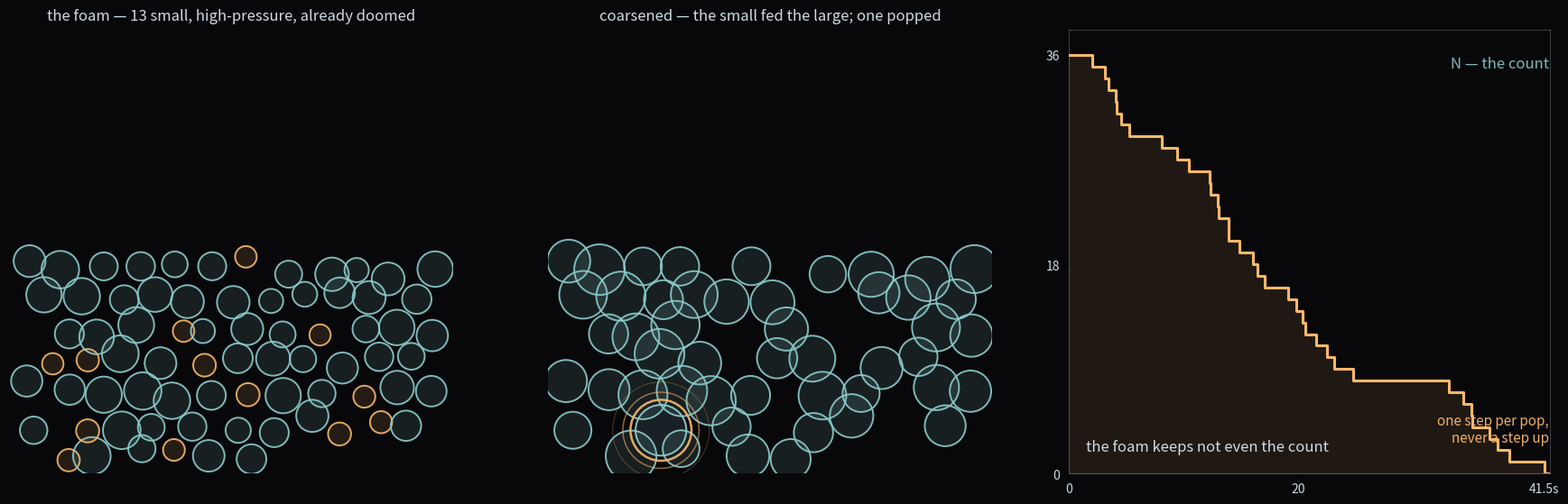

Source code (Python): (Note: this script raises an exception after producing the figure.)
#!/usr/bin/env python3
"""foam-cover — the foam pops and keeps not even the count.

Panel A "the foam": a crowded field of bubbles on a jittered lattice, nearly
touching — a fresh foam. Teal rims for the survivors; warm amber rims for the
small high-pressure few that surface tension eats first.
Panel B "coarsened": the same field, later. The small bubbles are gone — eaten
by their neighbours — the large have grown, and one is caught mid-pop, a burst
ring stepping the count down.
Panel C "the count": N(t) as a staircase that only falls — one step per pop —
landing on zero and staying there. The foam keeps not even the count.

The second piece of the disappearance room, countering frost's hard gate with
an intrinsic death: the bubble is born dying.
"""
import numpy as np
import matplotlib
matplotlib.use("Agg")
import matplotlib.pyplot as plt
from matplotlib.patches import Circle

rng = np.random.default_rng(20260818)

T = (0.55, 0.8, 0.8)          # teal survivor
A = (0.98, 0.72, 0.42)        # amber, the doomed small
BG = "#08080a"
INK = (0.8, 0.86, 0.9)

# ---------- a crowded foam: jittered hexagonal lattice ----------
def make_foam(rng, nx=12, ny=7, keep=None):
    sx = 1.0 / nx
    sy = sx * np.sqrt(3) / 2
    bubbles = []
    for j in range(ny):
        off = (sx / 2) if (j % 2 == 1) else 0.0
        for i in range(nx - (1 if j % 2 == 1 else 0)):
            x = off + (i + 0.5) * sx + rng.normal(0, 0.012)
            y = (j + 0.5) * sy + rng.normal(0, 0.012)
            if x < 0.03 or x > 0.97 or y < 0.03 or y > 0.97:
                continue
            u = rng.uniform(0.55, 0.98)          # fill fraction of the site
            r = sx * 0.52 * u
            bubbles.append((x, y, r, u))
    return bubbles

BUBBLES = make_foam(rng)
if len(BUBBLES) > 60:                     # thin the field a little for air
    BUBBLES = BUBBLES[:: (len(BUBBLES) // 55)]

def draw_field(ax, bubbles, pops_at=None):
    ax.set_facecolor(BG)
    for (x, y, r, u) in bubbles:
        col = A if u < 0.62 else T
        ax.add_patch(Circle((x, y), r, facecolor=(*col, 0.12),
                            edgecolor=(*col, 0.9), lw=1.4, zorder=2))
    if pops_at is not None:
        x, y, r = pops_at
        ax.add_patch(Circle((x, y), r, facecolor=(0.04, 0.04, 0.06),
                            edgecolor=(*A, 0.5), lw=1.0, zorder=1))
        for k, w, a in ((1.2, 1.8, 0.9), (1.5, 1.1, 0.55), (1.9, 0.6, 0.32)):
            ax.add_patch(Circle((x, y), r * k, facecolor="none",
                                edgecolor=(*A, a), lw=w, zorder=3))
    ax.set_xlim(0, 1)
    ax.set_ylim(0, 1)
    ax.set_aspect("equal")
    ax.axis("off")

fig, axes = plt.subplots(1, 3, figsize=(18, 6), dpi=110)
fig.patch.set_facecolor(BG)

draw_field(axes[0], BUBBLES)
n_a = len([b for b in BUBBLES if b[3] < 0.62])
axes[0].set_title(f"the foam — {n_a} small, high-pressure, already doomed",
                  color=INK, fontsize=12, pad=8)

# ---------- panel B: coarsened ----------
rng2 = np.random.default_rng(20260818 + 7)
coarse = []
for (x, y, r, u) in BUBBLES:
    if u < 0.70:
        continue                          # eaten: small bubbles gone
    coarse.append((x, y, r * 1.35, 1.0))
big = max(coarse, key=lambda b: b[2])
px, py, pr, _ = big
draw_field(axes[1], coarse, pops_at=(px, py, pr))
axes[1].set_title("coarsened — the small fed the large; one popped",
                  color=INK, fontsize=12, pad=8)

# ---------- panel C: the count ----------
# same pop schedule as the audio: memoryless waits, last at 41.5 s
gaps = np.random.default_rng(20260818).exponential(1.0, 36) * 0.9
pops_t = np.cumsum(gaps)
pops_t = 41.5 * pops_t / pops_t[-1]

ax = axes[2]
ax.set_facecolor(BG)
N0 = 36
xx = [0.0]
yy = [N0]
for p in pops_t:
    xx += [p, p]
    yy += [yy[-1], yy[-1] - 1]
xx += [42.0, 42.0]
yy += [yy[-1], yy[-1]]
ax.plot(xx, yy, color=A, lw=2.2)
ax.fill_between(xx, yy, 0, color=(*A, 0.10))
ax.axhline(0, color=(*T, 0.35), lw=1.0, ls=":")
ax.set_ylim(0, N0 * 1.06)
ax.set_xlim(0, 42)
ax.set_xticks([0, 20, 41.5])
ax.set_xticklabels(["0", "20", "41.5s"], color=INK, fontsize=10)
ax.set_yticks([0, 18, 36])
ax.set_yticklabels(["0", "18", "36"], color=INK, fontsize=10)
ax.text(41.9, N0 * 0.97, "N — the count", color=(*T, 0.9), fontsize=12, ha="right")
ax.text(41.9, 2.4, "one step per pop,\nnever a step up", color=(*A, 0.95),
        fontsize=11, ha="right", va="bottom")
ax.text(1.5, 1.6, "the foam keeps not even the count",
        color=INK, fontsize=12, ha="left", va="bottom")
for s in ax.spines.values():
    s.set_color((*INK, 0.25))

plt.subplots_adjust(left=0.02, right=0.98, top=0.90, bottom=0.08, wspace=0.12)
plt.savefig("assets/foam-cover.png", facecolor=fig.get_facecolor())
print(f"saved assets/foam-cover.png  ({len(BUBBLES)} bubbles, {n_a} doomed)")
